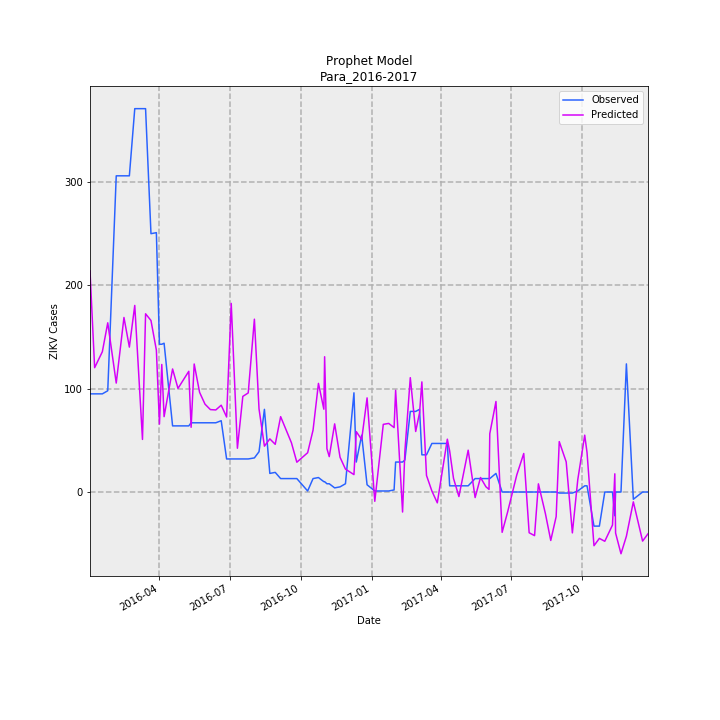

Source data for this figure (header and first rows):
Date, Predicted, Observed, error
2016-01-02, 214, 95, 119
2016-01-08, 120.3, 95, 25.32
2016-01-18, 135.8, 95, 40.76
2016-01-25, 163.8, 98, 65.75
2016-02-05, 105.4, 306, -200.6
2016-02-15, 168.9, 306, -137.1
2016-02-22, 140.2, 306, -165.8
2016-02-29, 180.6, 371, -190.4
2016-03-10, 50.89, 371, -320.1
2016-03-14, 172.5, 371, -198.5
2016-03-21, 166, 250, -84.01
2016-03-28, 137.3, 251, -113.7
2016-04-01, 65.78, 143, -77.22
2016-04-04, 123.4, 143, -19.56
2016-04-07, 72.95, 144, -71.05
2016-04-18, 119.1, 64, 55.07
2016-04-25, 100.3, 64, 36.26
2016-05-09, 116.8, 64, 52.83
2016-05-12, 62.65, 67, -4.35
2016-05-16, 123.9, 67, 56.89
2016-05-23, 96.45, 67, 29.45
2016-05-30, 85.03, 67, 18.03
2016-06-06, 79.76, 67, 12.76
2016-06-13, 79.43, 67, 12.43
2016-06-20, 84.02, 69, 15.02
2016-06-27, 72.6, 32, 40.6
2016-07-03, 182.5, 32, 150.5
2016-07-11, 42.36, 32, 10.36
2016-07-18, 92.53, 32, 60.53
2016-07-25, 95.89, 32, 63.89
2016-08-02, 167.3, 33, 134.3
2016-08-08, 80.43, 39, 41.43
2016-08-15, 44.37, 80, -35.63
2016-08-22, 51.43, 18, 33.43
2016-08-29, 46.17, 19, 27.17
2016-09-05, 72.94, 13, 59.94
2016-09-19, 47.64, 13, 34.64
2016-09-26, 28.84, 13, 15.84
2016-10-10, 38.03, 1, 37.03
2016-10-17, 59.87, 13, 46.87
2016-10-24, 105.1, 14, 91.12
2016-10-31, 80.16, 10, 70.16
2016-11-01, 130.9, 10, 120.9
2016-11-04, 41.88, 8, 33.88
2016-11-07, 34.25, 8, 26.25
2016-11-14, 65.95, 4, 61.95
2016-11-21, 33.59, 5, 28.59
2016-11-28, 22.18, 8, 14.18
2016-12-09, 16.84, 96, -79.16
2016-12-12, 58.48, 29, 29.48
2016-12-19, 50.76, 55, -4.237
2016-12-26, 91.09, 7, 84.09
2017-01-05, -8.994, 1, -9.994
2017-01-16, 65.47, 1, 64.47
2017-01-23, 66.38, 1, 65.38
2017-01-30, 62.36, 2, 60.36
2017-02-01, 98.46, 29, 69.46
2017-02-10, -19.36, 29, -48.36
2017-02-13, 39.53, 31, 8.532
2017-02-20, 110.7, 78, 32.66
... 44 more rows
